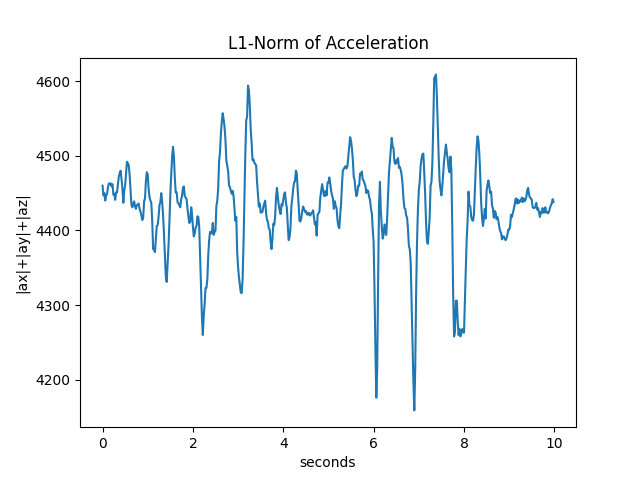

The data file committed next to this chart (first rows):
5.765500000000000000e+05, 1.411000000000000000e+03, 1.296000000000000000e+03, 1.753000000000000000e+03
5.765700000000000000e+05, 1.408000000000000000e+03, 1.295000000000000000e+03, 1.744000000000000000e+03
5.765900000000000000e+05, 1.411000000000000000e+03, 1.296000000000000000e+03, 1.743000000000000000e+03
5.766100000000000000e+05, 1.410000000000000000e+03, 1.296000000000000000e+03, 1.734000000000000000e+03
5.766300000000000000e+05, 1.415000000000000000e+03, 1.299000000000000000e+03, 1.733000000000000000e+03
5.766500000000000000e+05, 1.418000000000000000e+03, 1.302000000000000000e+03, 1.729000000000000000e+03
5.766700000000000000e+05, 1.424000000000000000e+03, 1.306000000000000000e+03, 1.728000000000000000e+03
5.766900000000000000e+05, 1.423000000000000000e+03, 1.311000000000000000e+03, 1.729000000000000000e+03
5.767100000000000000e+05, 1.422000000000000000e+03, 1.312000000000000000e+03, 1.728000000000000000e+03
5.767300000000000000e+05, 1.417000000000000000e+03, 1.317000000000000000e+03, 1.729000000000000000e+03
5.767500000000000000e+05, 1.417000000000000000e+03, 1.311000000000000000e+03, 1.731000000000000000e+03
5.767700000000000000e+05, 1.419000000000000000e+03, 1.313000000000000000e+03, 1.730000000000000000e+03
5.767900000000000000e+05, 1.419000000000000000e+03, 1.301000000000000000e+03, 1.728000000000000000e+03
5.768100000000000000e+05, 1.423000000000000000e+03, 1.296000000000000000e+03, 1.730000000000000000e+03
5.768300000000000000e+05, 1.424000000000000000e+03, 1.286000000000000000e+03, 1.731000000000000000e+03
5.768500000000000000e+05, 1.426000000000000000e+03, 1.288000000000000000e+03, 1.737000000000000000e+03
5.768700000000000000e+05, 1.429000000000000000e+03, 1.285000000000000000e+03, 1.737000000000000000e+03
5.768900000000000000e+05, 1.434000000000000000e+03, 1.289000000000000000e+03, 1.738000000000000000e+03
5.769100000000000000e+05, 1.437000000000000000e+03, 1.294000000000000000e+03, 1.741000000000000000e+03
5.769300000000000000e+05, 1.439000000000000000e+03, 1.296000000000000000e+03, 1.742000000000000000e+03
5.769500000000000000e+05, 1.442000000000000000e+03, 1.296000000000000000e+03, 1.742000000000000000e+03
5.769700000000000000e+05, 1.433000000000000000e+03, 1.298000000000000000e+03, 1.738000000000000000e+03
5.769900000000000000e+05, 1.424000000000000000e+03, 1.294000000000000000e+03, 1.738000000000000000e+03
5.770100000000000000e+05, 1.416000000000000000e+03, 1.286000000000000000e+03, 1.735000000000000000e+03
5.770300000000000000e+05, 1.418000000000000000e+03, 1.291000000000000000e+03, 1.744000000000000000e+03
5.770500000000000000e+05, 1.424000000000000000e+03, 1.286000000000000000e+03, 1.750000000000000000e+03
5.770700000000000000e+05, 1.433000000000000000e+03, 1.283000000000000000e+03, 1.761000000000000000e+03
5.770900000000000000e+05, 1.434000000000000000e+03, 1.287000000000000000e+03, 1.771000000000000000e+03
5.771100000000000000e+05, 1.425000000000000000e+03, 1.291000000000000000e+03, 1.774000000000000000e+03
5.771300000000000000e+05, 1.420000000000000000e+03, 1.294000000000000000e+03, 1.773000000000000000e+03
5.771500000000000000e+05, 1.415000000000000000e+03, 1.295000000000000000e+03, 1.764000000000000000e+03
5.771700000000000000e+05, 1.408000000000000000e+03, 1.286000000000000000e+03, 1.759000000000000000e+03
5.771900000000000000e+05, 1.413000000000000000e+03, 1.271000000000000000e+03, 1.750000000000000000e+03
5.772100000000000000e+05, 1.426000000000000000e+03, 1.261000000000000000e+03, 1.744000000000000000e+03
5.772300000000000000e+05, 1.442000000000000000e+03, 1.251000000000000000e+03, 1.743000000000000000e+03
5.772500000000000000e+05, 1.456000000000000000e+03, 1.239000000000000000e+03, 1.744000000000000000e+03
5.772700000000000000e+05, 1.456000000000000000e+03, 1.234000000000000000e+03, 1.742000000000000000e+03
5.772900000000000000e+05, 1.455000000000000000e+03, 1.235000000000000000e+03, 1.739000000000000000e+03
5.773100000000000000e+05, 1.452000000000000000e+03, 1.248000000000000000e+03, 1.734000000000000000e+03
5.773300000000000000e+05, 1.446000000000000000e+03, 1.258000000000000000e+03, 1.731000000000000000e+03
5.773500000000000000e+05, 1.444000000000000000e+03, 1.259000000000000000e+03, 1.733000000000000000e+03
5.773700000000000000e+05, 1.444000000000000000e+03, 1.255000000000000000e+03, 1.730000000000000000e+03
5.773900000000000000e+05, 1.445000000000000000e+03, 1.253000000000000000e+03, 1.727000000000000000e+03
5.774100000000000000e+05, 1.448000000000000000e+03, 1.251000000000000000e+03, 1.721000000000000000e+03
5.774300000000000000e+05, 1.449000000000000000e+03, 1.246000000000000000e+03, 1.719000000000000000e+03
5.774500000000000000e+05, 1.450000000000000000e+03, 1.246000000000000000e+03, 1.721000000000000000e+03
5.774700000000000000e+05, 1.449000000000000000e+03, 1.253000000000000000e+03, 1.737000000000000000e+03
5.774900000000000000e+05, 1.445000000000000000e+03, 1.259000000000000000e+03, 1.739000000000000000e+03
5.775100000000000000e+05, 1.442000000000000000e+03, 1.267000000000000000e+03, 1.757000000000000000e+03
5.775300000000000000e+05, 1.441000000000000000e+03, 1.276000000000000000e+03, 1.761000000000000000e+03
5.775500000000000000e+05, 1.438000000000000000e+03, 1.280000000000000000e+03, 1.757000000000000000e+03
5.775700000000000000e+05, 1.431000000000000000e+03, 1.280000000000000000e+03, 1.745000000000000000e+03
5.775900000000000000e+05, 1.427000000000000000e+03, 1.280000000000000000e+03, 1.737000000000000000e+03
5.776100000000000000e+05, 1.426000000000000000e+03, 1.283000000000000000e+03, 1.731000000000000000e+03
5.776300000000000000e+05, 1.424000000000000000e+03, 1.285000000000000000e+03, 1.728000000000000000e+03
5.776500000000000000e+05, 1.409000000000000000e+03, 1.279000000000000000e+03, 1.724000000000000000e+03
5.776700000000000000e+05, 1.383000000000000000e+03, 1.265000000000000000e+03, 1.727000000000000000e+03
5.776900000000000000e+05, 1.366000000000000000e+03, 1.264000000000000000e+03, 1.744000000000000000e+03
5.777100000000000000e+05, 1.362000000000000000e+03, 1.254000000000000000e+03, 1.755000000000000000e+03
5.777300000000000000e+05, 1.369000000000000000e+03, 1.245000000000000000e+03, 1.774000000000000000e+03
5.777500000000000000e+05, 1.386000000000000000e+03, 1.232000000000000000e+03, 1.788000000000000000e+03
... 439 more rows
